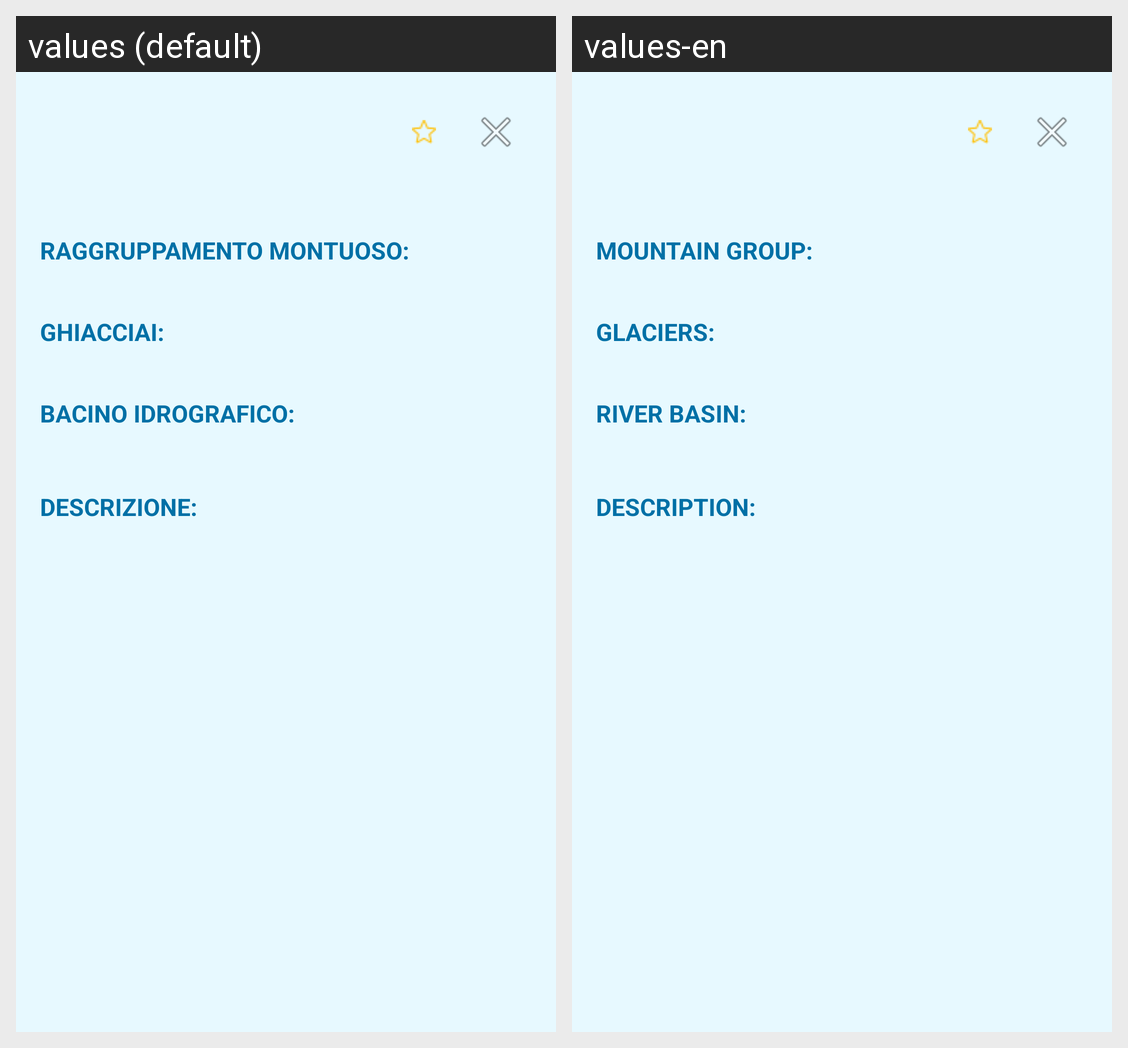

The Android screen above is rendered under two locales of the same app. Produce the string resources it draws, with the default and per-locale values.
Android screen res/layout/fragment_dettagli_ghiacciaio.xml rendered under 2 locales, left to right: values (default), values-en. Device: Nexus 5 (rendered at 1080×1920; each locale shown at half size, 540×960, under a caption strip naming it); theme Theme.SentinellaGlaciale.
Strings drawn on this screen, with the default value and each locale's value (text and hints the layout hard-codes, and strings that could not be matched under every locale, appear in the picture but are not listed):

titolo_raggruppamento
  values: Raggruppamento montuoso:
  values-en: Mountain group:

titolo_ghiacciai
  values: Ghiacciai:
  values-en: Glaciers:

titolo_bacino
  values: Bacino idrografico:
  values-en: River basin:

titolo_descrizione
  values: Descrizione:
  values-en: Description:
